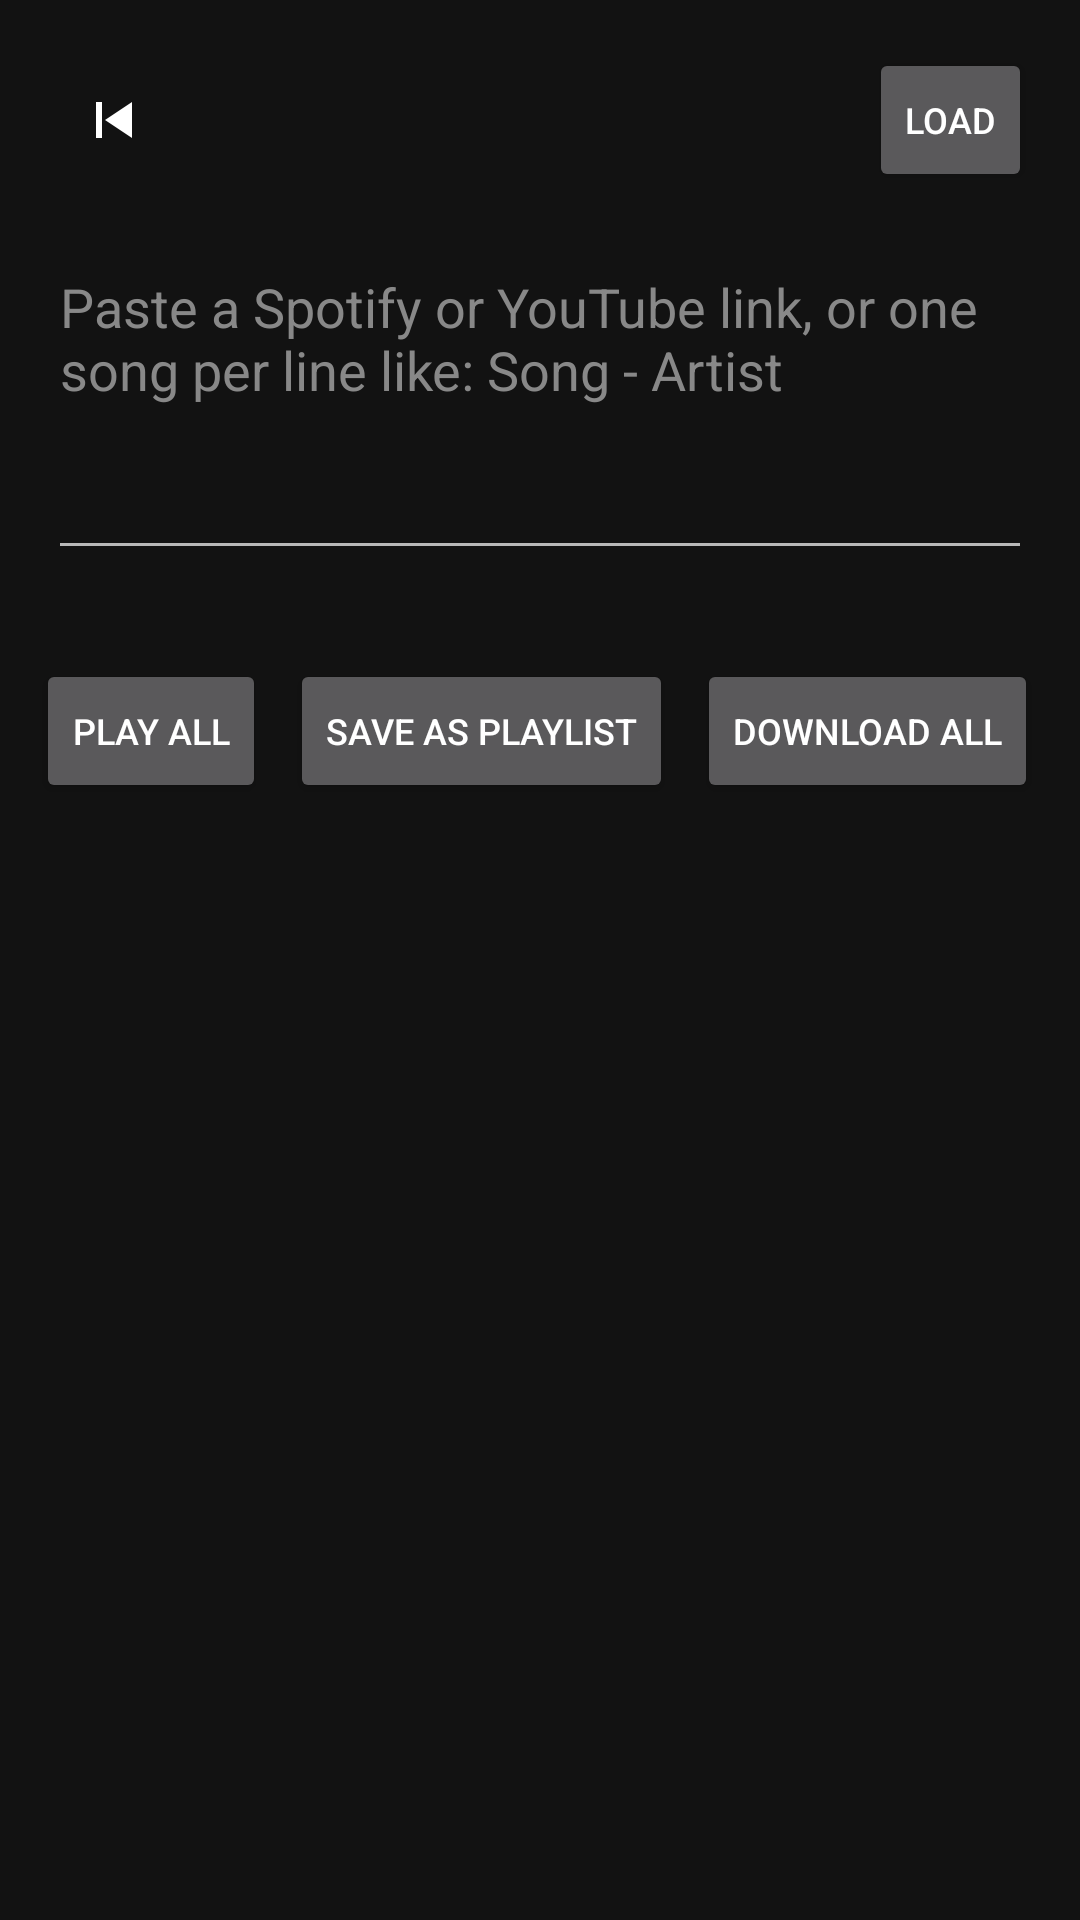

Android layout source for this screen:
<!-- AndroidManifest.xml: application theme AppTheme -->
<!-- res/layout/activity_import.xml -->
<?xml version="1.0" encoding="utf-8"?>
<LinearLayout xmlns:android="http://schemas.android.com/apk/res/android"
    android:layout_width="match_parent"
    android:layout_height="match_parent"
    android:orientation="vertical">

    <LinearLayout
        android:layout_width="match_parent"
        android:layout_height="wrap_content"
        android:orientation="horizontal"
        android:gravity="center_vertical"
        android:padding="16dp">

        <ImageButton
            android:id="@+id/backBtn"
            android:layout_width="44dp"
            android:layout_height="44dp"
            android:background="?android:attr/selectableItemBackgroundBorderless"
            android:contentDescription="Back"
            android:rotation="180"
            android:src="@drawable/ic_next" />

        <TextView
            android:id="@+id/dHeading"
            android:layout_width="0dp"
            android:layout_height="wrap_content"
            android:layout_weight="1"
            android:layout_marginLeft="12dp"
            android:textColor="#FFFFFFFF"
            android:textSize="22sp"
            android:textStyle="bold" />

        <Button
            android:id="@+id/dAction"
            android:layout_width="wrap_content"
            android:layout_height="wrap_content"
            android:minWidth="0dp"
            android:textSize="12sp"
            android:text="Load" />
    </LinearLayout>

    <EditText
        android:id="@+id/pasteBox"
        android:layout_width="match_parent"
        android:layout_height="110dp"
        android:layout_marginLeft="16dp"
        android:layout_marginRight="16dp"
        android:gravity="top"
        android:hint="Paste a Spotify or YouTube link, or one song per line like: Song - Artist"
        android:textColorHint="#FF888888"
        android:textColor="#FFFFFFFF"
        android:inputType="textMultiLine" />

    <TextView
        android:id="@+id/iStatus"
        android:layout_width="match_parent"
        android:layout_height="wrap_content"
        android:layout_marginLeft="16dp"
        android:layout_marginRight="16dp"
        android:textColor="#FFAAAAAA"
        android:textSize="13sp" />

    <LinearLayout
        android:layout_width="match_parent"
        android:layout_height="wrap_content"
        android:orientation="horizontal"
        android:padding="12dp">

        <Button
            android:id="@+id/btnPlayAll"
            android:layout_width="wrap_content"
            android:layout_height="wrap_content"
            android:minWidth="0dp"
            android:textSize="12sp"
            android:text="Play all" />

        <Button
            android:id="@+id/btnSavePl"
            android:layout_width="wrap_content"
            android:layout_height="wrap_content"
            android:minWidth="0dp"
            android:layout_marginLeft="8dp"
            android:textSize="12sp"
            android:text="Save as playlist" />

        <Button
            android:id="@+id/btnDlAll"
            android:layout_width="wrap_content"
            android:layout_height="wrap_content"
            android:minWidth="0dp"
            android:layout_marginLeft="8dp"
            android:textSize="12sp"
            android:text="Download all" />
    </LinearLayout>

    <ListView
        android:id="@+id/dList"
        android:layout_width="match_parent"
        android:layout_height="0dp"
        android:layout_weight="1"
        android:divider="@null" />
</LinearLayout>
<!-- resources referenced by this layout -->
<resources>
  <!-- drawable ic_next (drawable) -->
  <vector xmlns:android="http://schemas.android.com/apk/res/android"
      android:width="24dp" android:height="24dp"
      android:viewportWidth="24" android:viewportHeight="24">
      <path android:fillColor="#FFFFFFFF" android:pathData="M6,6 L15,12 L6,18 Z"/>
      <path android:fillColor="#FFFFFFFF" android:pathData="M16,6 h2 v12 h-2 Z"/>
  </vector>
  <style name="AppTheme" parent="android:Theme.Material.NoActionBar">
          <item name="android:statusBarColor">#FF121212</item>
          <item name="android:navigationBarColor">#FF121212</item>
          <item name="android:windowBackground">#FF121212</item>
          <item name="android:colorAccent">#FF30C859</item>
      </style>
</resources>
